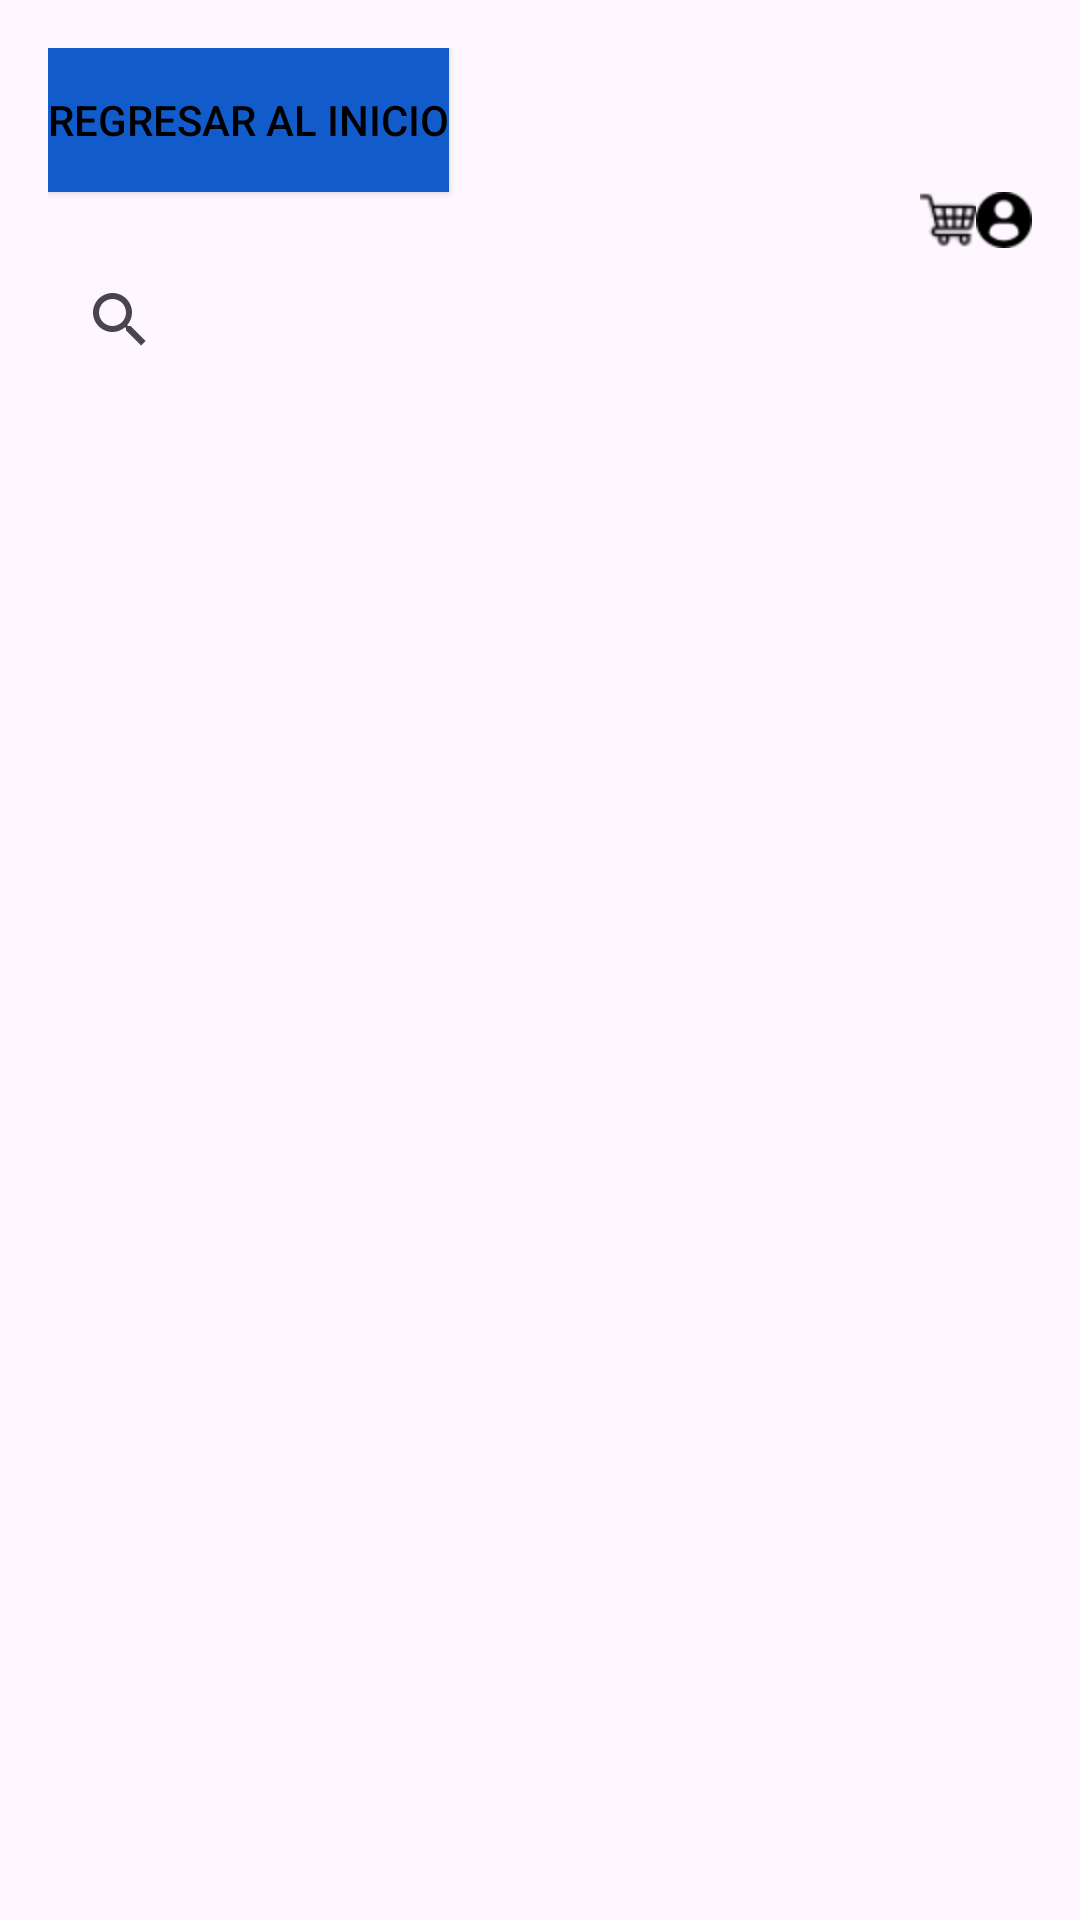

Reconstruct the res/layout file that produces this screen, plus the resources it refers to.
<!-- AndroidManifest.xml: application theme Theme.TUD -->
<!-- res/layout/activity_catalog.xml -->
<?xml version="1.0" encoding="utf-8"?>
<LinearLayout xmlns:android="http://schemas.android.com/apk/res/android"
    android:layout_width="match_parent"
    android:layout_height="match_parent"
    android:orientation="vertical"
    android:padding="16dp">

    <Button
        android:id="@+id/btn_back_to_top"
        android:layout_width="wrap_content"
        android:layout_height="wrap_content"
        android:textColor="@color/colortext"
        android:background="@color/colorNavy"
        android:text="Regresar al Inicio"/>

    
    <LinearLayout
        android:layout_width="match_parent"
        android:layout_height="wrap_content"
        android:orientation="horizontal"
        android:gravity="end">


        <ImageView
            android:id="@+id/cart_icon"
            android:layout_width="wrap_content"
            android:layout_height="wrap_content"
            android:src="@mipmap/ic_cart"/>

        <ImageView
            android:id="@+id/login_icon"
            android:layout_width="wrap_content"
            android:layout_height="wrap_content"
            android:src="@mipmap/ic_login"/>
    </LinearLayout>

    
    <androidx.appcompat.widget.SearchView
        android:id="@+id/search_view"
        android:layout_width="match_parent"
        android:layout_height="wrap_content"
        android:queryHint="Buscar..."/>

    
    <androidx.recyclerview.widget.RecyclerView
        android:id="@+id/recyclerView"
        android:layout_width="match_parent"
        android:layout_height="0dp"
        android:layout_weight="1"
        android:padding="4dp"
        android:clipToPadding="false"/>



</LinearLayout>
<!-- resources referenced by this layout -->
<resources>
  <color name="colorNavy">#115BCB</color>
  <color name="colortext">#000000</color>
  <!-- mipmap ic_cart: png bitmap (mipmap-hdpi, 920 bytes) -->
  <!-- mipmap ic_login: png bitmap (mipmap-hdpi, 715 bytes) -->
  <style name="Theme.TUD" parent="Base.Theme.TUD" />
  <style name="Base.Theme.TUD" parent="Theme.Material3.DayNight.NoActionBar">
          
          
      </style>
</resources>
